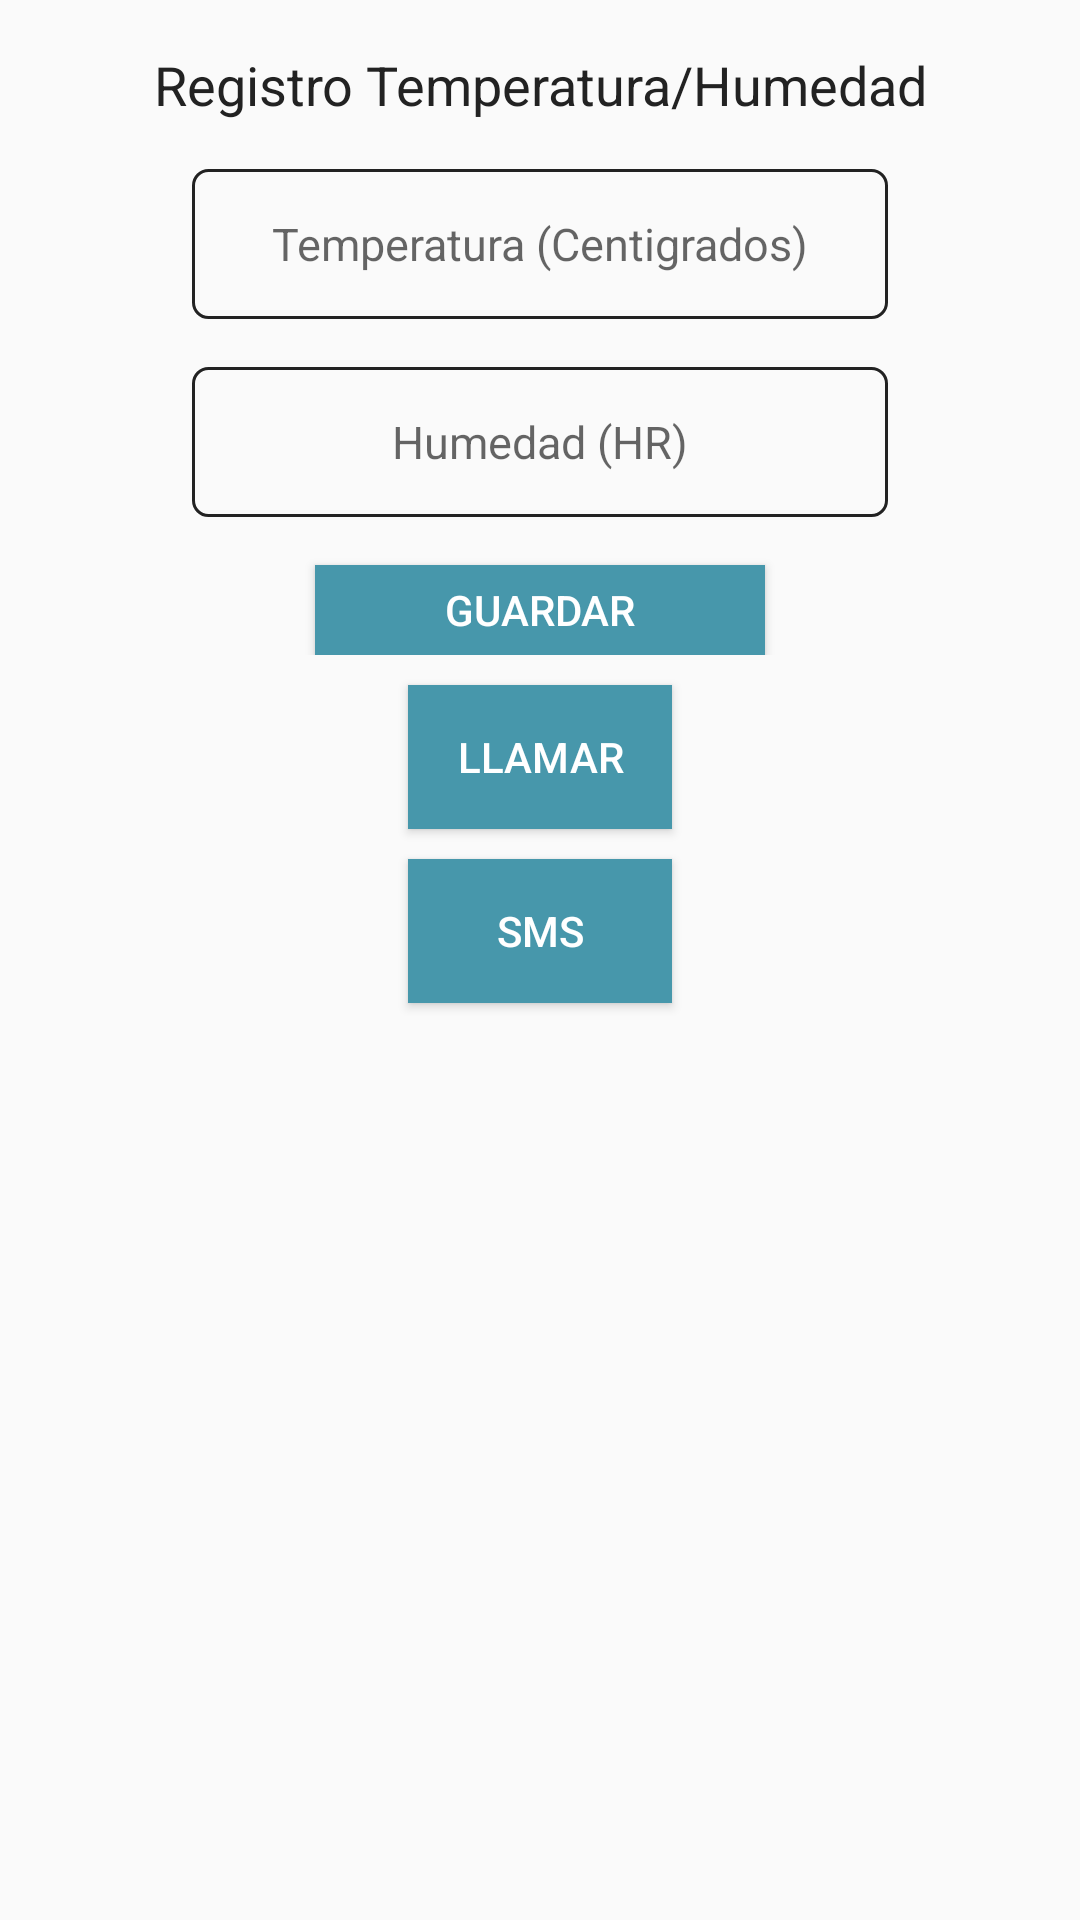

This screen was rendered from an Android layout file. Write that file and the resources it references.
<!-- AndroidManifest.xml: application theme Theme.FinalProyectoTT -->
<!-- res/layout/fragment_nocturno.xml -->
<?xml version="1.0" encoding="utf-8"?>
<androidx.constraintlayout.widget.ConstraintLayout xmlns:android="http://schemas.android.com/apk/res/android"
    xmlns:app="http://schemas.android.com/apk/res-auto"
    xmlns:tools="http://schemas.android.com/tools"
    android:id="@+id/imageViewAyura"
    android:layout_width="match_parent"
    android:layout_height="match_parent"
    tools:context=".fragments.NocturnoFragment">

    <androidx.constraintlayout.widget.ConstraintLayout
        android:id="@+id/constraintLayout"
        android:layout_width="match_parent"
        android:layout_height="wrap_content"
        app:layout_constraintEnd_toEndOf="parent"
        app:layout_constraintStart_toStartOf="parent"
        app:layout_constraintTop_toTopOf="parent"
        >
        <TextView
            android:id="@+id/textViewTempHum"
            android:layout_width="match_parent"
            android:layout_height="wrap_content"
            android:layout_marginTop="16dp"
            android:text="@string/temp_hum"
            android:textAlignment="center"
            android:textColor="@color/colorTextBlack"
            android:textSize="18sp"
            app:layout_constraintEnd_toEndOf="parent"
            app:layout_constraintStart_toStartOf="parent"
            app:layout_constraintTop_toTopOf="parent" />

        <EditText
            android:id="@+id/editTextTemp"
            android:layout_width="match_parent"
            android:layout_height="@dimen/login_edit_text_height"
            android:layout_marginStart="64dp"
            android:maxLength="3"
            android:inputType="number"
            android:layout_marginTop="16dp"
            android:layout_marginEnd="64dp"
            android:textAlignment="center"
            android:textColor="@color/colorTextBlack"
            android:background="@drawable/edittext_rounded_ligth"
            android:hint="Temperatura (Centigrados)"
            android:paddingLeft="@dimen/login_edit_text_space"
            android:paddingRight="@dimen/login_edit_text_space"
            android:textSize="@dimen/login_text_size"
            app:layout_constraintEnd_toEndOf="parent"
            app:layout_constraintStart_toStartOf="parent"
            app:layout_constraintTop_toBottomOf="@+id/textViewTempHum"/>



        <EditText
            android:id="@+id/editTextHumedad"
            android:layout_width="match_parent"
            android:layout_height="@dimen/login_edit_text_height"
            android:layout_marginStart="64dp"
            android:maxLength="3"
            android:inputType="number"
            android:layout_marginTop="16dp"
            android:layout_marginEnd="64dp"
            android:textAlignment="center"
            android:textColor="@color/colorTextBlack"
            android:background="@drawable/edittext_rounded_ligth"
            android:hint="Humedad (HR)"
            android:paddingLeft="@dimen/login_edit_text_space"
            android:paddingRight="@dimen/login_edit_text_space"
            android:textSize="@dimen/login_text_size"
            app:layout_constraintEnd_toEndOf="parent"
            app:layout_constraintStart_toStartOf="parent"
            app:layout_constraintTop_toBottomOf="@+id/editTextTemp"/>


        <Button
            android:id="@+id/botonGuardarTemHum"
            android:layout_width="150dp"
            android:layout_height="30dp"
            android:layout_marginTop="16dp"
            android:background="@drawable/button_ripple_bg"
            android:text="@string/guardar_label"
            android:textColor="@color/colorPrimaryText"
            app:layout_constraintEnd_toEndOf="parent"
            app:layout_constraintStart_toStartOf="parent"
            app:layout_constraintTop_toBottomOf="@+id/editTextHumedad" />
    </androidx.constraintlayout.widget.ConstraintLayout>

    <Button
        android:id="@+id/buttonLlamada"
        android:layout_height="wrap_content"
        android:layout_width="wrap_content"
        android:text="@string/Llamada"
        android:textColor="@color/white"
        android:background="@drawable/button_ripple_bg"
        android:layout_marginTop="10dp"
        app:layout_constraintLeft_toLeftOf="parent"
        app:layout_constraintRight_toRightOf="parent"
        app:layout_constraintTop_toBottomOf="@+id/constraintLayout" />

    <Button
        android:id="@+id/buttonSMS"
        android:layout_width="wrap_content"
        android:layout_height="wrap_content"
        android:text="@string/Mensaje"
        android:textColor="@color/white"
        android:background="@drawable/button_ripple_bg"
        android:layout_marginTop="10dp"
        app:layout_constraintTop_toBottomOf="@+id/buttonLlamada"
        app:layout_constraintLeft_toLeftOf="parent"
        app:layout_constraintRight_toRightOf="parent"/>



</androidx.constraintlayout.widget.ConstraintLayout>
<!-- resources referenced by this layout -->
<resources>
  <color name="colorPrimaryText">#FFFFFF</color>
  <color name="colorTextBlack">#222</color>
  <color name="white">#FFF</color>
  <dimen name="login_edit_text_height">50dp</dimen>
  <dimen name="login_edit_text_space">10dp</dimen>
  <dimen name="login_text_size">15sp</dimen>
  <!-- drawable button_ripple_bg (drawable) -->
  <?xml version="1.0" encoding="utf-8"?>
  <ripple xmlns:android="http://schemas.android.com/apk/res/android"
      xmlns:tools="http://schemas.android.com/tools"
      android:color="@color/colorAccentDark">
      <item android:id="@+id/mask">
          <shape android:shape="rectangle">
              <solid android:color="@color/colorAccentDark"/>
          </shape>
      </item>
      <item android:id="@+id/background"
          android:drawable="@color/colorAccent"/>
  </ripple>
  <!-- drawable edittext_rounded_ligth (drawable) -->
  <?xml version="1.0" encoding="utf-8"?>
  <shape xmlns:android="http://schemas.android.com/apk/res/android"
      android:padding="10dp"
      android:shape="rectangle">
      <stroke
          android:width="1dp"
          android:color="@color/colorTextBlack"
          />
      <corners
          android:bottomLeftRadius="5dp"
          android:bottomRightRadius="5dp"
          android:topLeftRadius="5dp"
          android:topRightRadius="5dp"
          />
  
  </shape>
  <string name="Llamada">Llamar</string>
  <string name="Mensaje">SMS</string>
  <string name="guardar_label">Guardar</string>
  <string name="temp_hum">Registro Temperatura/Humedad</string>
  <style name="Theme.FinalProyectoTT" parent="Theme.AppCompat.Light.DarkActionBar">
          
          <item name="colorPrimary">@color/purple_500</item>
          <item name="colorPrimaryDark">@color/purple_700</item>
          <item name="colorAccent">@color/teal_200</item>
          
      </style>
  <color name="colorAccentDark">#387888</color>
  <color name="colorAccent">#4797AB</color>
  <color name="purple_500">#FF6200EE</color>
  <color name="purple_700">#FF3700B3</color>
  <color name="teal_200">#FF03DAC5</color>
</resources>
